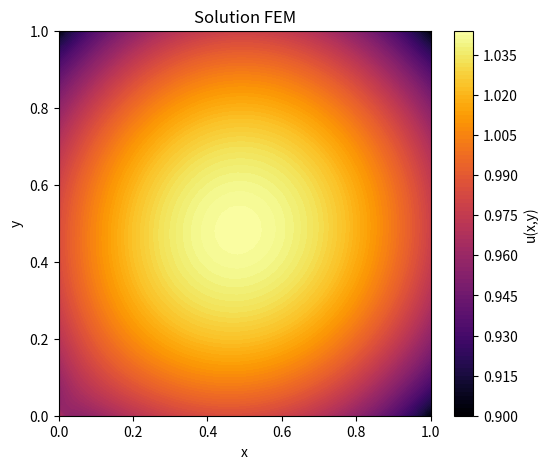

The matplotlib source for this figure:
#!/usr/bin/env python3
# -*- coding: utf-8 -*-
"""
Created on Sun Feb 16 16:41:00 2025

@author: nicolas-fournie
"""

"""
Equation de Laplace 2D :
                              -Δu(x,y) = 1 sur Ω = [0,lx]x[0,ly] ;
                              
avec problème de Neumann uniforme : ∂u/∂n(x,y) = g sur ∂Ω , ou n est le vecteur normal au bord.

La relation de compatibilité est : g = -A/4 , ou A est l'aire du domaine Ω.

Pour un problème de Neumann pur, la solution de l'équation de Poisson est définie à une constante additive près. Il y a donc une infinité de solutions
qui diffèrent seulement par une constante. Pour rendre le problème bien posé et obtenir une solution unique, il faut ajouter une contrainte
supplémentaire. Une méthode courante consiste à fixer la moyenne de la solution sur le domaine, par exemple :
    
                     (1/ nombre de noeuds) * Sum_{i=1}^{nombre de noeuds} u_i = 0 ;
                     
cette contrainte élimine l'ambiguïté due à l'infinité de solutions définies à une constante près.

Dans la pratique, pour imposer cette condition dans la résolution du système linéaire, on remplace l'une des équations (souvent la première)
par l'équation de normalisation. Cela se traduit par :
    
    - K[0, :] = np.ones(nombre_nodes) / nombre_nodes : modifie la première ligne de la matrice K, de sorte que l'équation correspondante soit celle
                                                       définie plus haut.
                                                       
    - B[0] = 0 : fixe le côté droit de l'équation de normalisation à zéro, imposant ainsi que la moyenne de u soit nulle
"""

import numpy as np
import matplotlib.pyplot as plt
from scipy.sparse.linalg import spsolve
from scipy.sparse import csr_matrix

#=============================================================================#
# Paramètre du problème de Neumann
#=============================================================================#
g = -1/4
#=============================================================================#
# Définition du maillage
#=============================================================================#

###################
#  (n3) ---- (n4) #
#    |  \     |   #
#    |   \    |   #
#    |    \   |   #
#  (n1) ---- (n2) #
###################

Nx, Ny = 50, 50  # Nombre de divisions dans chaque direction
lx, ly = 1, 1 # Longueur des axes x, (resp. y)
NoN = (Nx + 1) * (Ny + 1) # Nombre de noeuds
NoT = 2 * Nx * Ny # Nombre d'éléments
NnpE = 3 # Nombre de noeud par élément
Dim = 2 # Dimension du maillage

# Génère une grille de coordonnée à partir des deux tableaux x et y.
# X et Y sont des matrices de taille (Ny+1)x(Nx+1) contenant les coordonnées x et y de chaque point du maillage.
#
# -  X contient les coordonnées x répétées en ligne
# 
# -  Y contient les coordonnées y répétées en colonne
x = np.linspace(0, lx, Nx + 1)
y = np.linspace(0, ly, Ny + 1)
X, Y = np.meshgrid(x, y)

# Coordonnées des noeuds
# nodes est une matrice de taille (NoN) x (Dim)
nodes = np.vstack([X.ravel(), Y.ravel()]).T    # ravel() : transforme une matrice en un tableau ligne en mettant bout à bout les lignes de la matrice
                                               # vstack() : empile les deux tableaux en une matrice (Dim x NoN), la 1ère ligne contient les coordonnées x
                                               #                                                                 la 2ème ligne contient les coordonnées y
                                               # T : prend la transposé, transormant la matrice en (NoN x Dim), ou chaque ligne représente la coordonnée (x,y) d'un noeud

# Création des éléments triangulaires
triangles = [] # stocke les indices des noeuds qui composent chaque élément triangulaire
for i in range(Ny):      # parcourt l'axe des y
    for j in range(Nx):  # parcourt l'axe des x
    
        # Numérotations des noeuds
        n1 = i * (Nx + 1) + j   # coin bas-gauche
        n2 = n1 + 1             # coin bas-droit
        n3 = n1 + (Nx + 1)      # coin haut-gauche
        n4 = n3 + 1             # coin haut-droit
        
        # Création des deux triangles composants la cellule carré
        triangles.append([n1, n2, n3])  # Premier triangle (bas-gauche)
        triangles.append([n2, n4, n3])  # Deuxième triangle (haut-droit)

# Triangles est une matrice de taille (NoE)x(NnpE) , NoE : nombre d'éléments, NnpE : nombre de noeuds par élément
triangles = np.array(triangles) # convertie la liste triangles en tableau

#=============================================================================#
# Assemblage de la matrice de rigidité K
#=============================================================================#

K = np.zeros((NoN, NoN)) # Initialisation
for i in range(NoT): # parcourt les éléments triangulaires
    #====================================
    # Selection des sommets composants le triangle i
    
    # Indices des sommets composants le triangle courant
    N = triangles[i, :3] # séléctionne les trois colonnes de la i-ème ligne de la matrice triangles
    
    # Coordonnee des sommets composants le triangle
    sommets = nodes[N]  # Matrice (3x2) dont les lignes sont les coordonées (x,y) des sommets
    N1 = sommets[0, :2] # séléctionne les deux colonnes de la première ligne de la matrice sommets
    N2 = sommets[1, :2] # séléctionne les deux colonnes de la deuxième ligne de la matrice sommets
    N3 = sommets[2, :2] # séléctionne les deux colonnes de la troisème ligne de la matrice sommets
    
    x1, y1 = N1[0], N1[-1] # coorodnnées du sommet N1
    x2, y2 = N2[0], N2[-1] # coorodnnées du sommet N2
    x3, y3 = N3[0], N3[-1] # coorodnnées du sommet N3
    
    # Aire du triangle courant
    Aire = abs((x1 * (y2 - y3) + x2 * (y3 - y1) + x3 * (y1 - y2))/ 2)
    
    #====================================
    # Coefficients des fonctions de forme
    #====================================
    a1 = x2 * y3 - x3 * y2
    a2 = x3 * y1 - x1 * y3
    a3 = x1 * y2 - x2 * y1
   
    b1 = y2 - y3
    b2 = y3 - y1
    b3 = y1 - y2
    
    c1 = x3 - x2
    c2 = x1 - x3
    c3 = x2 - x1
    #====================================
    # Assemblage de la matrice élémentaire
    K_el = (1/ (4 * Aire)) * np.array([[b1*b1 + c1*c1, b1*b2 + c1*c2, b1*b3 + c1*c3],
                                       [b2*b1 + c2*c1, b2*b2 + c2*c2, b2*b3 + c2*c3],
                                       [b3*b1 + c3*c1, b3*b2 + c3*c2, b3*b3 + c3*c3]])
    
    # Assemblage de la matrice globale    
    K[np.ix_(N, N)] += K_el
    
#=============================================================================#
# Second membre (terme de source)
#=============================================================================#

# Assemblage du vecteur de charge : contribution de la source f(x)
B = np.zeros(NoN) # Initialisation
for i in range(NoT):
    #====================================
    # Selection des sommets composant le triangle i
    
    # Indices des sommets composant le triangle
    N = triangles[i, :3] # séléctionne les trois colonnes de la i-ème ligne de la matrice triangles
    
    # Coordonnee des sommets composant le triangle
    sommets = nodes[N] # Matrice 3x2 dont les lignes sont les coordonées (x,y) des sommets
    N1 = sommets[0, :2] # séléctionne les deux colonnes de la première ligne de la matrice sommets
    N2 = sommets[1, :2] # séléctionne les deux colonnes de la deuxième ligne de la matrice sommets
    N3 = sommets[2, :2] # séléctionne les deux colonnes de la troisème ligne de la matrice sommets
    
    x1, y1 = N1[0], N1[-1] # coorodnnées du sommet N1
    x2, y2 = N2[0], N2[-1] # coorodnnées du sommet N2
    x3, y3 = N3[0], N3[-1] # coorodnnées du sommet N3
    
    # Aire du triangle courant
    Aire = abs((x1 * (y2 - y3) + x2 * (y3 - y1) + x3 * (y1 - y2))/ 2)

    # Assemblage du vecteur local
    B_el = (Aire / 3) * np.ones(3)

    # Assemblage du vecteur global
    B[N] += B_el

#=============================================================================#
# Prise en compte des conditions aux limites (CL) par substitution
#=============================================================================#

# Identification des nœuds de bord et intérieurs.
# On considère comme noeuds de bord ceux dont la coordonnée x est égale à 0 ou lx (resp. y est égale à 0 ou ly)

# Identification des nœuds de bord et intérieurs
tol = 1e-10
boundary_nodes = [i for i, (xi, yi) in enumerate(nodes) if xi < tol or xi > lx - tol or yi < tol or yi > ly - tol]

# Prise en compte des conditions de Neumann :
#B[boundary_nodes] += g

# Intégration de g sur le bord : la contribution de Neumann se répartit uniformément sur tous les noeuds composants les bords
for i in boundary_nodes:
    xi, yi = nodes[i]
    if xi == 0 or xi == lx:
        B[i] += g * (1 / Ny)
    if yi == 0 or yi == ly:
        B[i] += g * (1 / Nx)

# Normalisation pour un problème de Neumann bien posé
K[0, :] = np.ones(NoN) / NoN
B[0] = 1 # ici on impose que la moyenne de u est 1

K_sparse = csr_matrix(K)
u = spsolve(K_sparse, B)

# =============================================================================
# Affichage de la solution
# =============================================================================
plt.figure(figsize=(6,5))

# Tracé par éléments finis avec une interpolation sur les triangles
plt.tricontourf(nodes[:,0], nodes[:,1], triangles, u,
                cmap='inferno', # splasma, inferno, magma
                levels=100)
plt.colorbar(label='u(x,y)')

#plt.triplot(nodes[:,0], nodes[:,1], triangles, color='k', linewidth=0.1)

plt.title("Solution FEM")
plt.xlabel("x")
plt.ylabel("y")
plt.show()